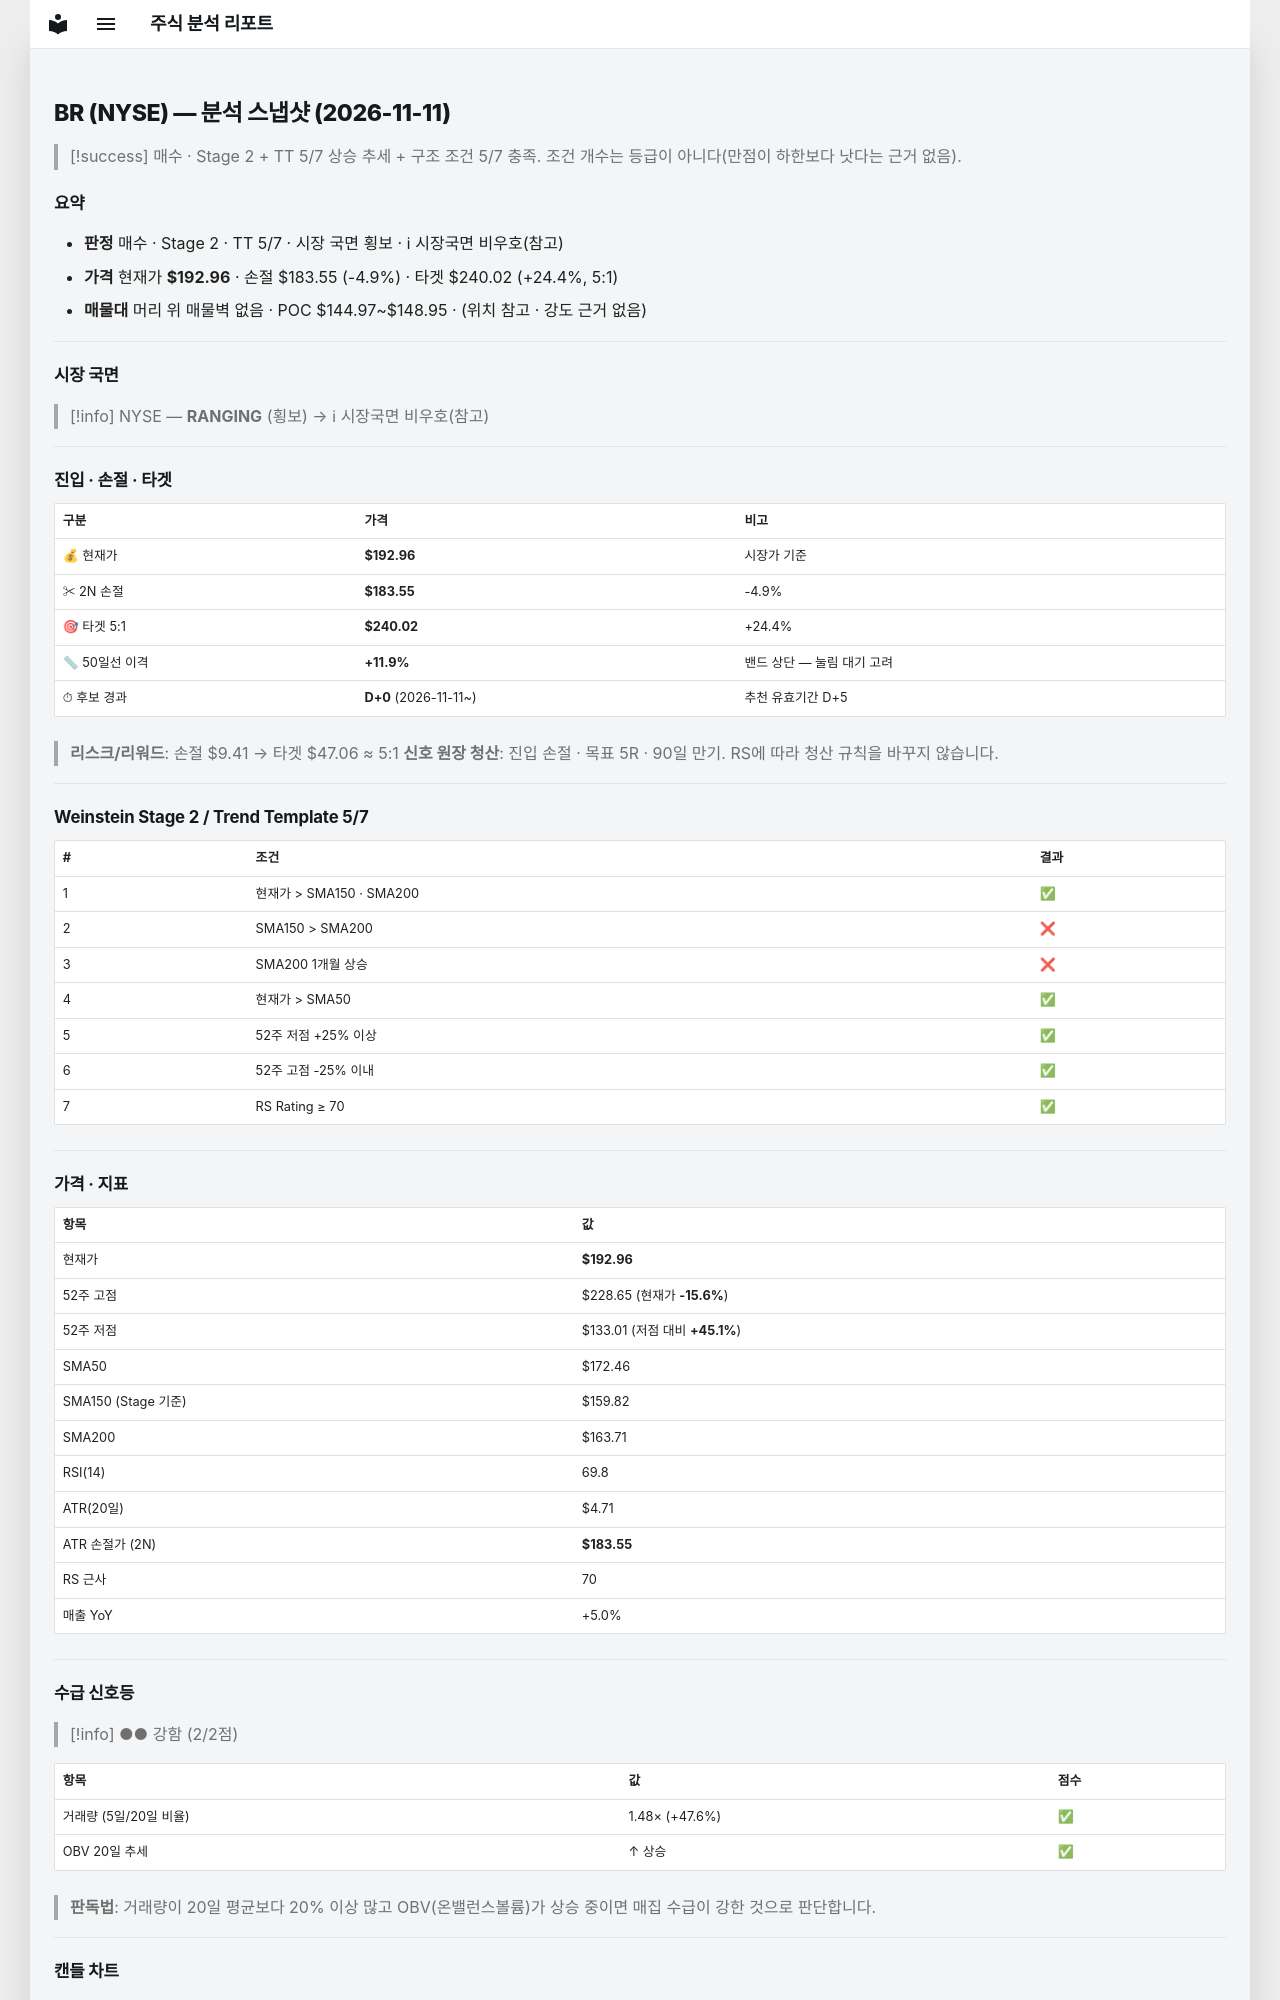

repository: soloandco/stock-reports · page: snapshots/BR-2026-11-11/index.html · generator: mkdocs

---
type: analysis-snapshot
title: BR 분석 스냅샷
ticker: BR
market: NYSE
created: 2026-11-11
updated: 2026-11-11
bar-date: 2026-11-10
verdict: 매수관찰
real-rr: 0.09
sma50-gap-pct: 11.9
candidate-days: 0
candidate-since: 2026-11-11
weekly-position: 저항대아래
weekly-overhead-price: 193.79
weekly-overhead-pct: 0.4
stage: 2
trend-template-score: 5
tt-max: 7
ma-set: sma-50-150-200
price: 192.9600067138672
stop-price: 183.5486147733311
market-regime: RANGING
supply-demand-score: 2/2
supply-demand-label: 강함
status: tracking
tags:
  - stock-agent
  - watchlist
  - BR
  - analysis
related:
  - "[[analysis-template]]"
---

# BR (NYSE) — 분석 스냅샷 (2026-11-11)

> [!success] 매수 · Stage 2 + TT 5/7
> 상승 추세 + 구조 조건 5/7 충족. 조건 개수는 등급이 아니다(만점이 하한보다 낫다는 근거 없음).

## 요약

- **판정** 매수 · Stage 2 · TT 5/7 · 시장 국면 횡보 · ℹ 시장국면 비우호(참고)
- **가격** 현재가 **$192.96** · 손절 $183.55 (-4.9%) · 타겟 $240.02 (+24.4%, 5:1)
- **매물대** 머리 위 매물벽 없음 · POC $144.97~$148.95 · (위치 참고 · 강도 근거 없음)

---

## 시장 국면

> [!info] NYSE — **RANGING** (횡보) → ℹ 시장국면 비우호(참고)

---

## 진입 · 손절 · 타겟

| 구분 | 가격 | 비고 |
|------|------|------|
| 💰 현재가 | **$192.96** | 시장가 기준 |
| ✂ 2N 손절 | **$183.55** | -4.9% |
| 🎯 타겟 5:1 | **$240.02** | +24.4% |
| 📏 50일선 이격 | **+11.9%** | 밴드 상단 — 눌림 대기 고려 |
| ⏱ 후보 경과 | **D+0** (2026-11-11~) | 추천 유효기간 D+5 |

> **리스크/리워드**: 손절 $9.41 → 타겟 $47.06 ≈ 5:1
> **신호 원장 청산**: 진입 손절 · 목표 5R · 90일 만기. RS에 따라 청산 규칙을 바꾸지 않습니다.

---

## Weinstein Stage 2 / Trend Template 5/7

| # | 조건 | 결과 |
|---|------|------|
| 1 | 현재가 > SMA150 · SMA200 | ✅ |
| 2 | SMA150 > SMA200 | ❌ |
| 3 | SMA200 1개월 상승 | ❌ |
| 4 | 현재가 > SMA50 | ✅ |
| 5 | 52주 저점 +25% 이상 | ✅ |
| 6 | 52주 고점 -25% 이내 | ✅ |
| 7 | RS Rating ≥ 70 | ✅ |

---

## 가격 · 지표

| 항목 | 값 |
|------|---|
| 현재가 | **$192.96** |
| 52주 고점 | $228.65 (현재가 **-15.6%**) |
| 52주 저점 | $133.01 (저점 대비 **+45.1%**) |
| SMA50 | $172.46 |
| SMA150 (Stage 기준) | $159.82 |
| SMA200 | $163.71 |
| RSI(14) | 69.8 |
| ATR(20일) | $4.71 |
| ATR 손절가 (2N) | **$183.55** |
| RS 근사 | 70 |
| 매출 YoY | +5.0% |

---
## 수급 신호등

> [!info] ●● 강함 (2/2점)

| 항목 | 값 | 점수 |
|------|------|------|
| 거래량 (5일/20일 비율) | 1.48× (+47.6%) | ✅ |
| OBV 20일 추세 | ↑ 상승 | ✅ |

> **판독법**: 거래량이 20일 평균보다 20% 이상 많고 OBV(온밸런스볼륨)가 상승 중이면 매집 수급이 강한 것으로 판단합니다.

---
